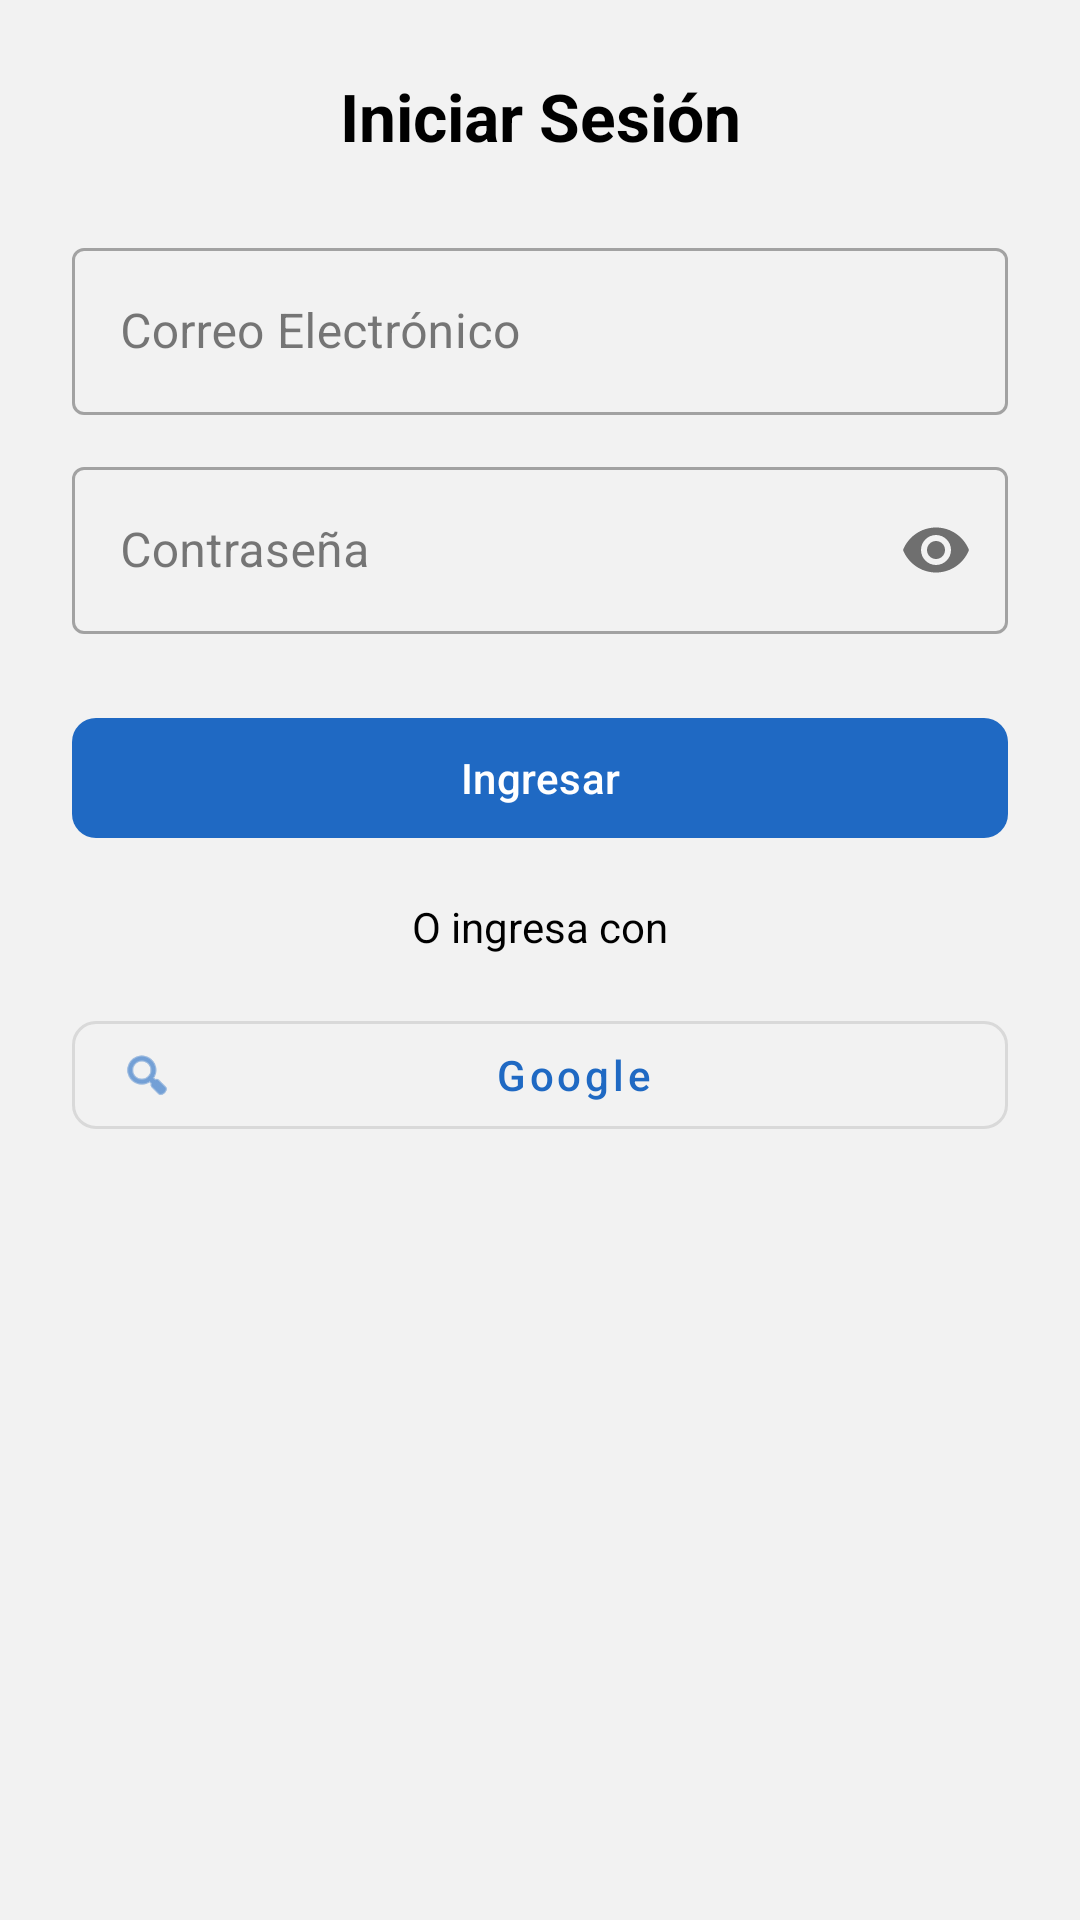

The Android layout XML behind this screen, and the referenced resources:
<!-- AndroidManifest.xml: application theme Theme.DECEGestión -->
<!-- res/layout/dialog_login.xml -->
<?xml version="1.0" encoding="utf-8"?>
<androidx.constraintlayout.widget.ConstraintLayout xmlns:android="http://schemas.android.com/apk/res/android"
    xmlns:app="http://schemas.android.com/apk/res-auto"
    android:layout_width="match_parent"
    android:layout_height="wrap_content"
    android:padding="24dp"
    android:background="@drawable/dialog_background">

    <TextView
        android:id="@+id/text_login_title"
        android:layout_width="wrap_content"
        android:layout_height="wrap_content"
        android:text="@string/login_title"
        android:textColor="@color/black"
        android:textSize="22sp"
        android:textStyle="bold"
        app:layout_constraintEnd_toEndOf="parent"
        app:layout_constraintStart_toStartOf="parent"
        app:layout_constraintTop_toTopOf="parent" />

    <com.google.android.material.textfield.TextInputLayout
        android:id="@+id/layout_login_email"
        style="@style/Widget.MaterialComponents.TextInputLayout.OutlinedBox"
        android:layout_width="0dp"
        android:layout_height="wrap_content"
        android:layout_marginTop="24dp"
        android:hint="@string/login_email"
        app:layout_constraintEnd_toEndOf="parent"
        app:layout_constraintStart_toStartOf="parent"
        app:layout_constraintTop_toBottomOf="@+id/text_login_title">

        <com.google.android.material.textfield.TextInputEditText
            android:id="@+id/edit_login_email"
            android:layout_width="match_parent"
            android:layout_height="wrap_content"
            android:inputType="textEmailAddress" />
    </com.google.android.material.textfield.TextInputLayout>

    <com.google.android.material.textfield.TextInputLayout
        android:id="@+id/layout_login_password"
        style="@style/Widget.MaterialComponents.TextInputLayout.OutlinedBox"
        android:layout_width="0dp"
        android:layout_height="wrap_content"
        android:layout_marginTop="12dp"
        android:hint="@string/login_password"
        app:passwordToggleEnabled="true"
        app:layout_constraintEnd_toEndOf="parent"
        app:layout_constraintStart_toStartOf="parent"
        app:layout_constraintTop_toBottomOf="@+id/layout_login_email">

        <com.google.android.material.textfield.TextInputEditText
            android:id="@+id/edit_login_password"
            android:layout_width="match_parent"
            android:layout_height="wrap_content"
            android:inputType="textPassword" />
    </com.google.android.material.textfield.TextInputLayout>

    <com.google.android.material.button.MaterialButton
        android:id="@+id/button_login_email"
        android:layout_width="0dp"
        android:layout_height="wrap_content"
        android:layout_marginTop="24dp"
        android:text="@string/login_enter"
        android:textAllCaps="false"
        app:cornerRadius="8dp"
        app:layout_constraintEnd_toEndOf="parent"
        app:layout_constraintStart_toStartOf="parent"
        app:layout_constraintTop_toBottomOf="@+id/layout_login_password" />

    <TextView
        android:id="@+id/text_login_divider"
        android:layout_width="wrap_content"
        android:layout_height="wrap_content"
        android:layout_marginTop="16dp"
        android:text="@string/login_divider"
        android:textColor="@color/black"
        app:layout_constraintEnd_toEndOf="parent"
        app:layout_constraintStart_toStartOf="parent"
        app:layout_constraintTop_toBottomOf="@+id/button_login_email" />

    <com.google.android.material.button.MaterialButton
        android:id="@+id/button_login_google"
        style="@style/Widget.MaterialComponents.Button.OutlinedButton"
        android:layout_width="0dp"
        android:layout_height="wrap_content"
        android:layout_marginTop="16dp"
        android:text="@string/login_google"
        android:textAllCaps="false"
        app:cornerRadius="8dp"
        app:icon="@android:drawable/ic_menu_search"
        app:layout_constraintEnd_toEndOf="parent"
        app:layout_constraintStart_toStartOf="parent"
        app:layout_constraintTop_toBottomOf="@+id/text_login_divider" />

</androidx.constraintlayout.widget.ConstraintLayout>
<!-- resources referenced by this layout -->
<resources>
  <color name="black">#FF000000</color>
  <string name="login_divider">O ingresa con</string>
  <string name="login_email">Correo Electrónico</string>
  <string name="login_enter">Ingresar</string>
  <string name="login_google">Google</string>
  <string name="login_password">Contraseña</string>
  <string name="login_title">Iniciar Sesión</string>
  <style name="Theme.DECEGestión" parent="Base.Theme.DECEGestión" />
  <style name="Base.Theme.DECEGestión" parent="Theme.Material3.Light.NoActionBar">
          <item name="colorPrimary">@color/md_theme_primary</item>
          <item name="colorPrimaryVariant">@color/md_theme_primary_variant</item>
          <item name="colorOnPrimary">@color/text_on_primary</item>
          <item name="colorSecondary">@color/md_theme_accent</item>
          <item name="colorOnSecondary">@color/text_on_primary</item>
          <item name="android:statusBarColor">@android:color/transparent</item>
          <item name="android:windowLightStatusBar" tools:targetApi="m">false</item>
          <item name="android:windowBackground">@color/app_background</item>
  
          
          <item name="colorSurface">@color/surface_card</item>
          <item name="colorOnSurface">@color/text_primary</item>
          <item name="colorOutline">@color/md_theme_primary</item>
      </style>
  <color name="md_theme_primary">#1F69C3</color>
  <color name="md_theme_primary_variant">#164E91</color>
  <color name="text_on_primary">#FFFFFF</color>
  <color name="md_theme_accent">#38C9AB</color>
  <color name="app_background">#F2F2F2</color>
  <color name="surface_card">#FFFFFF</color>
  <color name="text_primary">#212121</color>
</resources>
